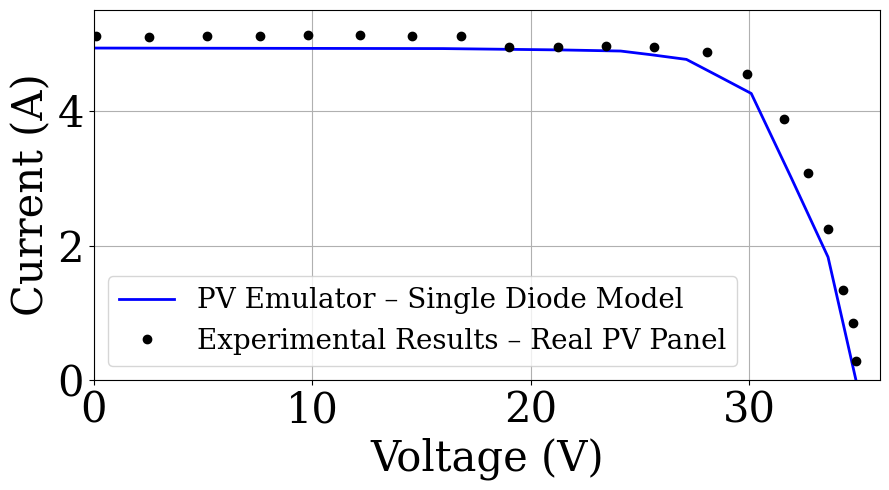

Recreate this plot in Python.
import matplotlib.pyplot as plt
import numpy as np

# Configura a fonte padrão para 'Times New Roman', similar ao comando do MATLAB
plt.rcParams['font.family'] = 'serif'
plt.rcParams['font.serif'] = ['Times New Roman'] + plt.rcParams['font.serif']

# Equivalente a 'clear, clc, close all' do MATLAB
# (limpar variáveis não é necessário em um script, 'clc' não tem equivalente direto)
plt.close('all')

# %% 1) Display of the three curves + experimental points
# Cria a figura com cor de fundo branca e tamanho específico (convertido de pixels para polegadas)
fig = plt.figure(facecolor='w', figsize=(9, 5), dpi=100)
ax = fig.add_subplot(1, 1, 1)

# Ativa o grid, equivalente a 'hold on; grid on;' (hold on é o padrão no Matplotlib)
ax.grid(True)

# Single diode emulator - KC85TS CS6P-250P (S = 765 W/m^2 and T = 44.5°C)
# V_emulator = np.array([
#     0,
#     22.80755,
#     24.17536,
#     25.77529,
#     27.24029,
#     28.71549,
#     29.93957,
#     30.82569,
#     32.12266,
#     33.61550,
#     33.92,
# ])
# 
# I_emulator = np.array([
#     6.79525,
#     6.728934,
#     6.696453,
#     6.513734,
#     6.299920,
#     5.674942,
#     5.156351,
#     4.187371,
#     2.577053,
#     0.723580,
#     0,
# ])

# Single diode emulator - KC85TS CS6P-250P (S = 556 W/m^2 and T = 33°C)
V_emulator = np.array([
    0,
    15.99633,
    21.38497,
    24.11979,
    25.47998,
    27.13490,
    28.61119,
    30.10375,
    31.92938,
    33.62070,
    34.34491,
    34.9,
])
I_emulator = np.array([
    4.93461,
    4.926764,
    4.906911,
    4.890384,
    4.836957,
    4.766093,
    4.515424,
    4.260068,
    3.011903,
    1.829092,
    0.796171,
    0,
])

# plot single diode emulator
h1, = ax.plot(V_emulator, I_emulator, '-b', linewidth=2)

# Real panel data - KC85TS CS6P-250P (S = 765 W/m^2 and T = 44.5°C)
# V_pannel = np.array([
#     0.047996217771366645,
#     2.5473136313978317,
#     4.686489351002983,
#     7.605990366562553,
#     10.181947580363017,
#     12.610309040298777,
#     14.79342630980413,
#     17.20541669131795,
#     19.415489834424953,
#     21.816632013769198,
#     24.03214755291164,
#     26.237334370932288,
#     28.26322957001055,
#     29.749962170030145,
#     31.046437882063465,
#     31.92801141798128,
#     32.689215781035756,
#     33.25368190774834,
#     33.59447586154349,
#     34.38443600476654
# ])
# 
# I_pannel = np.array([
#     7.007823910286788,
#     7.0079635369891475,
#     7.001379133258391,
#     7.003776871281191,
#     6.93017776227956,
#     6.9347826983712295,
#     6.841049913320265,
#     6.845653933494394,
#     6.8524813120762555,
#     6.83697299652661,
#     6.848269952562965,
#     6.68079538185797,
#     6.2719700120743145,
#     5.5323882664885256,
#     4.567097566839892,
#     3.6531803358379182,
#     2.83534576727134,
#     2.1046510438953376,
#     1.3538320938536454,
#     0.08683712275429656
# ])

# Real panel data - KC85TS CS6P-250P (S = 556 W/m^2 and T = 33°C)
V_pannel = np.array([
   0.11870949058476832,
   2.503084084256967,
   5.175401505238524,
   7.590304253402278,
   9.815231816381960,
   12.187280070347374,
   14.589991865444773,
   16.821065673119850,
   19.028722204632890,
   21.272139279014567,
   23.472448005559684,
   25.672959815744026,
   28.063920664439690,
   29.917176441633483,
   31.601112724298030,
   32.722065096396480,
   33.616384803786715,
   34.327349424005450,
   34.741398772039830,
   34.904501246242180,
])
I_pannel = np.array([
    5.110461288554346,
    5.100720374022223,
    5.111095915194137,
    5.118929111074918,
    5.121718383239790,
    5.122016080125351,
    5.119807586122182,
    5.120087590427699,
    4.957212044814572,
    4.944943397608992,
    4.962789821397647,
    4.950515789494053,
    4.873004614033777,
    4.546931980897691,
    3.879472637469006,
    3.076400466372332,
    2.250709493400178,
    1.347184263076274,
    0.845228194983978,
    0.290529789361583,
])

# plot real panel data
h2, = ax.plot(V_pannel, I_pannel, 'ko', 
             markersize=6, markerfacecolor='k')

ax.set_xlabel('Voltage (V)', fontsize=30)
ax.set_ylabel('Current (A)', fontsize=30)

# Axis limits to match the provided figure
ax.set_xlim(0, 36)
ax.set_ylim(0, 5.5)

# Legenda
ax.legend([h1, h2], 
          ['PV Emulator – Single Diode Model', 'Experimental Results – Real PV Panel'], 
          loc='best', fontsize=20) # Ajustei o fontsize da legenda para melhor visualização

# Axis ticks font configuration
ax.tick_params(axis='both', which='major', labelsize=30)

# Mostra o gráfico
plt.tight_layout() # Ajusta o padding para que os labels não fiquem cortados
plt.show()